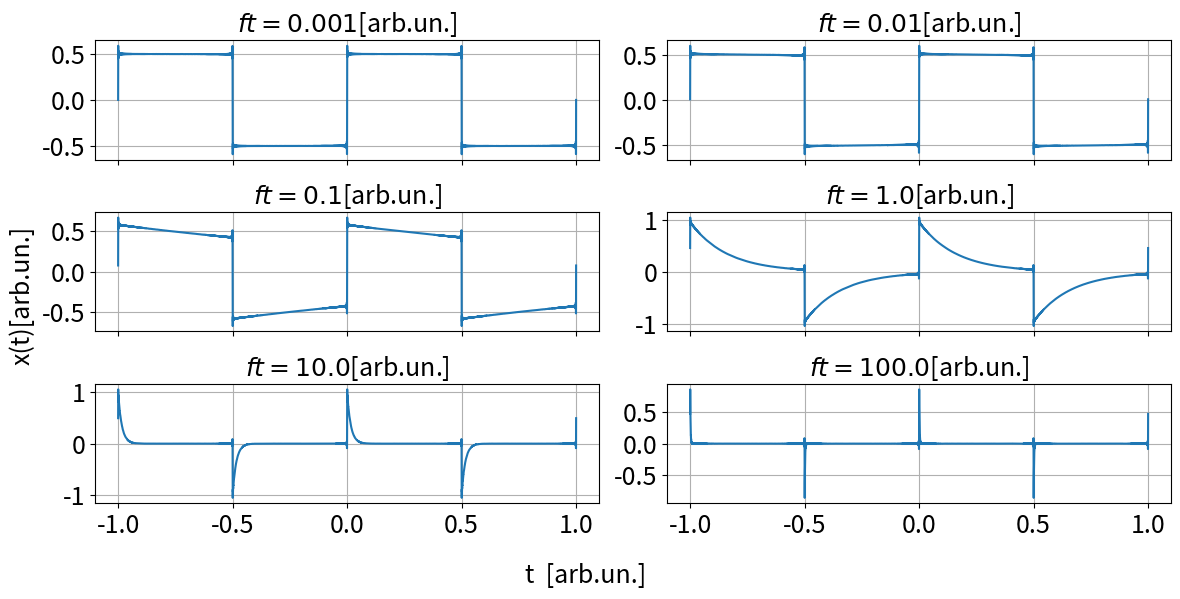

This figure's Python source:
import numpy as np
from matplotlib import pyplot as plt
"""
Code for generate the plot of a high-pass filter (derivator) that receives a square wave as input.
The code can be either used to generate a plot of a low-pass filter (integrator) that receives a square wave as
input by changing the functions used to calculate the Fourier coefficients in the function par.
Be aware that
    - G_lpf and dphi_lpf are the gain and phase of the low-pass filter
    - G_hpf and dphi_hpf are the gain and phase of the high-pass filter
    - par is the function that calculates the Fourier series of the square wave (as already said above)
"""





filepath = r'./'

### Aesthetic Settings
fontsize = 18
num_plots = 2
params = {
    'figure.figsize': (6 * 1.618, 6),  # Figure size
    'axes.labelsize': fontsize,        # Axis label size
    'axes.titlesize': fontsize,        # Title size
    'xtick.labelsize': fontsize,       # X-axis tick label size
    'ytick.labelsize': fontsize,       # Y-axis tick label size
    'legend.fontsize': fontsize,       # Legend font size
}
plt.rcParams.update(params)



##################
def G_lpf(omega,ft=1000):
    f=omega/(2*np.pi)
    return 1/np.sqrt(1+(f/ft)**2)
def dphi_lpf(omega,ft=1000):
    f=omega/(2*np.pi)
    return np.arctan(-f/ft)

def G_hpf(omega,ft=1000):
    f=omega/(2*np.pi)
    return 1/np.sqrt(1+(ft/f)**2)
def dphi_hpf(omega,ft=1000):
    f=omega/(2*np.pi)
    return np.arctan(ft/f)

##################
def par(x, iter=1000, omega=2 * np.pi,ft=1e1):
    iter += 1
    f = 0
    for k in range(1, iter, 2):
        phi=dphi_hpf(k*omega,ft)
        G=G_hpf(k*omega,ft)
        f += G*(2 / (k * np.pi)) * np.sin(k * x * omega+phi)
    return f


##################


# Parameters
# Logarithmically spaced
res_im = 100000
xx = np.linspace(-1, 1, res_im)
ft=(1e-3,1e-2,1e-1,1e0,1e1,1e2)


fig, axes = plt.subplots(int(len(ft)/2), 2, sharex=True, figsize=(12, len(ft)))
axes=axes.flatten()
# Ciclo per creare i plot
for i, ax in enumerate(axes):
    ft_iteration=ft[i]
    ax.plot(xx, par(xx,ft=ft_iteration ))
    ax.set_title(f'$ft={ft_iteration}$[arb.un.]')
    ax.grid(True)

# Add shared labels for x and y axes
fig.supxlabel('t  [arb.un.]', fontsize=fontsize)  # Shared x-axis label
fig.supylabel('x(t)[arb.un.]', fontsize=fontsize)  # Shared y-axis label

# Save and display the figure
plt.tight_layout()  # Adjust layout to avoid overlaps
plt.savefig(filepath + "der_square.png")  # Save the plot as an image
plt.show()  # Display the plot